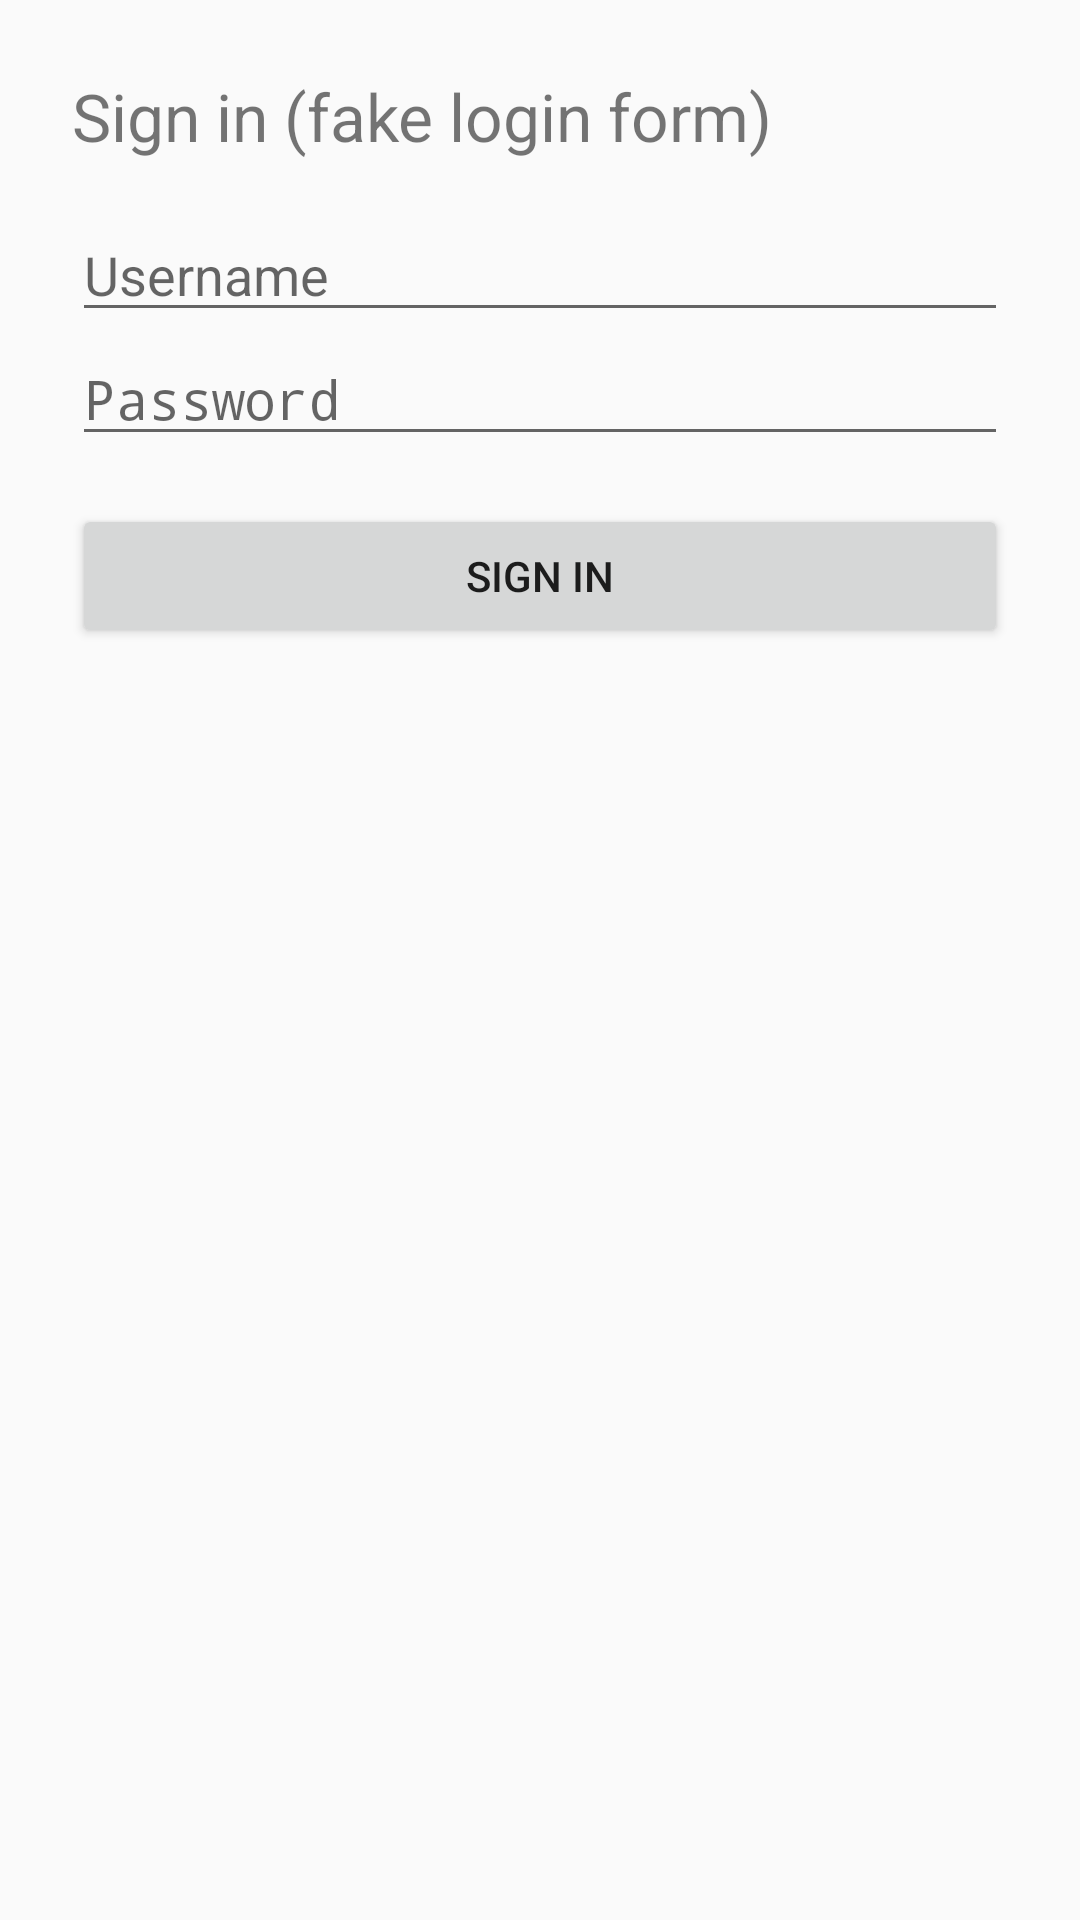

Produce the Android XML layout that renders to this screen, including the resource entries it uses.
<!-- AndroidManifest.xml: application theme Theme.Offlinepass -->
<!-- res/layout/fake_login.xml -->
<?xml version="1.0" encoding="utf-8"?>
<LinearLayout xmlns:android="http://schemas.android.com/apk/res/android"
    android:layout_width="match_parent"
    android:layout_height="match_parent"
    android:orientation="vertical"
    android:padding="24dp">

    <TextView
        android:layout_width="match_parent"
        android:layout_height="wrap_content"
        android:text="Sign in (fake login form)"
        android:textSize="22sp"
        android:paddingBottom="16dp" />

    <EditText
        android:id="@+id/username"
        android:layout_width="match_parent"
        android:layout_height="wrap_content"
        android:hint="Username"
        android:inputType="text"
        android:autofillHints="userName" />

    <EditText
        android:id="@+id/password"
        android:layout_width="match_parent"
        android:layout_height="wrap_content"
        android:hint="Password"
        android:inputType="textPassword"
        android:autofillHints="password" />

    <Button
        android:id="@+id/sign_in"
        android:layout_width="match_parent"
        android:layout_height="wrap_content"
        android:layout_marginTop="16dp"
        android:text="Sign in" />
</LinearLayout>
<!-- resources referenced by this layout -->
<resources>
  <style name="Theme.Offlinepass" parent="android:Theme.Material.Light.NoActionBar" />
</resources>
